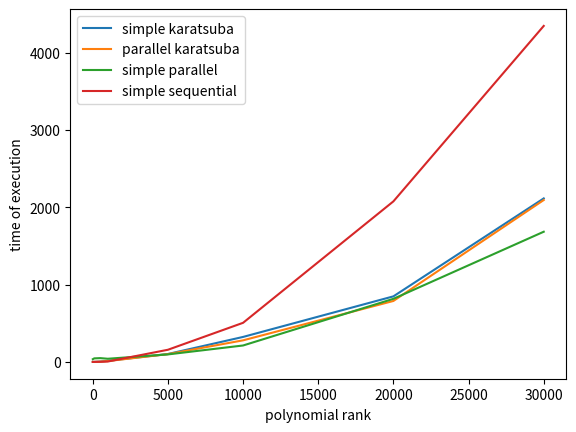

The matplotlib source for this figure:
import matplotlib.pyplot as plt

poly_rank = [5, 100, 500, 1000, 5000, 10000, 20000, 30000]

karatsuba_seq = [0.020148, 0.49738, 4.09373, 14.0681, 102.54, 323.249, 848.066, 2115]
karatsuba_parallel = [0.005926, 0.404939, 3.424, 10.9693, 100.819, 279.249, 788.545, 2094]
sequential = [0.000791, 0.06637, 1.82835, 5.1196, 157.286, 505.937, 2076.82, 4346]
parallel = [35.3019, 45.8763, 49.103, 40.962, 97.1184, 212.5923, 816.21, 1684]

plt.plot(poly_rank, karatsuba_seq, label="simple karatsuba")
plt.plot(poly_rank, karatsuba_parallel, label="parallel karatsuba")
plt.plot(poly_rank, parallel, label="simple parallel")
plt.plot(poly_rank, sequential, label="simple sequential")


plt.xlabel('polynomial rank')
plt.ylabel('time of execution')
plt.legend()
plt.show()
